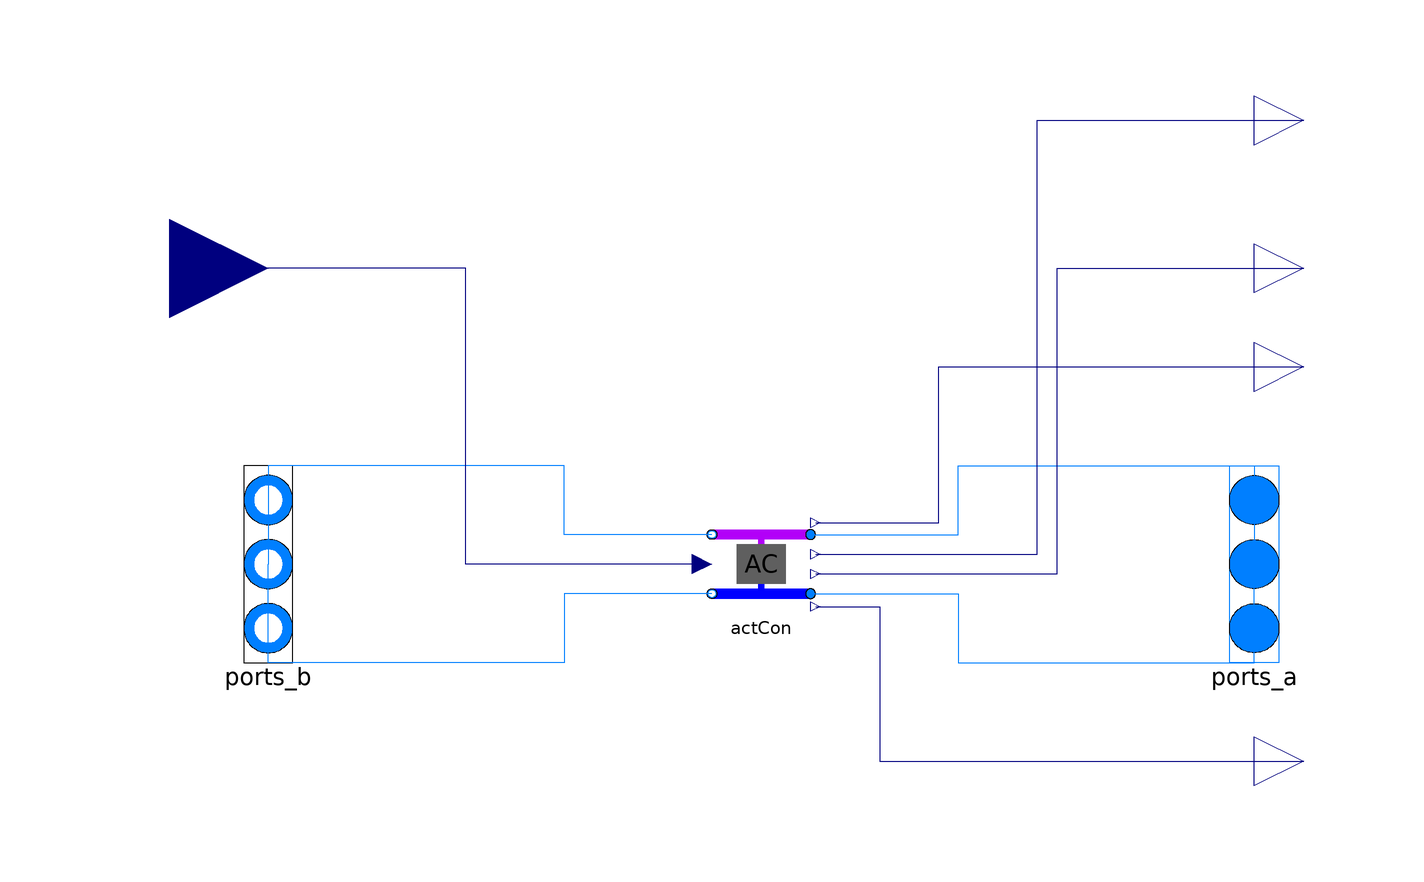

The Modelica model whose source follows is shown above as a component diagram (icons at their Placement, wires along their Line points).

model DC_DirectConsumer_freeCooling
  "Multi  port model of district cooling consumer with continous demand and free cooling."
  extends
    dhcSim.DHC.Submodules.MultiPortModules.BaseClasses.BaseMultiPortModule;

  parameter Integer iLev1(min=1, max=nLev) = 1 "Grid connection of ports a1 and b1";
  parameter Integer iLev2(min=1, max=nLev) = 2 "Grid connection of ports a2 and b2";

  parameter Modelica.SIunits.HeatFlowRate Q_flow_nominal "Nominal heat flow rate"
                                                                                 annotation(Dialog(group = "Nominal condition"));

  // Return Temperatur
  parameter dhcSim.Fluid.Types.FeedingTemperatureCon retTempType=dhcSim.Fluid.Types.FeedingTemperatureCon.fixed
    "Define how return temperature is caclulated";
  parameter Modelica.SIunits.Temperature TNetRetSet=Medium.T_default
  "Return temperature if retTempType=fixed" annotation(Dialog(enable=
          retTempType == dhcSim.Fluid.Types.FeedingTemperatureCon.fixed));
  parameter Modelica.SIunits.TemperatureDifference deltaT=5 "Temperature difference between inlet and outlet if retTempType = dTFix "
    annotation(Dialog(enable=retTempType == dhcSim.Fluid.Types.FeedingTemperatureCon.dTFix));

  parameter Modelica.SIunits.Temperature TNetIn_nominal=Medium.T_default "Nominal Temperature of inflow at network side"
                                                                                                                        annotation(Dialog(group = "Nominal condition", enable=
          retTempType == dhcSim.Fluid.Types.FeedingTemperatureCon.heatExchanger));
  parameter Modelica.SIunits.Temperature TNetOut_nominal=Medium.T_default "Nominal Temperature of outflow at network side"
                                                                                                                          annotation(Dialog(group = "Nominal condition", enable=
          retTempType == dhcSim.Fluid.Types.FeedingTemperatureCon.heatExchanger));
  parameter Modelica.SIunits.Temperature TBuiIn_nominal=Medium.T_default "Nominal Temperature of inflow at building side"
                                                                                                                         annotation(Dialog(group = "Nominal condition", enable=
          retTempType == dhcSim.Fluid.Types.FeedingTemperatureCon.heatExchanger));
  parameter Modelica.SIunits.Temperature TBuiOut_nominal=Medium.T_default "Nominal Temperature of outflow at building side"
                                                                                                                           annotation(Dialog(group = "Nominal condition", enable=
          retTempType == dhcSim.Fluid.Types.FeedingTemperatureCon.heatExchanger));

  parameter Modelica.SIunits.Temperature T_lim_upper = 273.15 + 10 "Upper temperature limit";
  parameter Modelica.SIunits.Temperature T_lim_lower = 273.15 + 5 "Lower temperature limit";
  parameter Modelica.SIunits.HeatFlowRate Q_flow_freeCool_max = 1000 "Maximum free cooling heat flow rate";

  // Table
  final parameter String tableName="table" "Table name" annotation (Dialog(group="Table data"));
  parameter String fileName="NoName" "File name" annotation (
      Dialog(
      group="Table data",
      loadSelector(filter="Text files (*.txt);;MATLAB MAT-files (*.mat)",
          caption="Open file in which table is present")));

  Modelica.Blocks.Interfaces.RealOutput Q_flow_out annotation (Placement(
        transformation(extent={{100,50},{120,70}}), iconTransformation(
        extent={{-10,-10},{10,10}},
        rotation=90,
        origin={-32,90})));
  dhcSim.DHC.Submodules.FourPortModules.DistrictCooling.Consumer.DC_DirectConsumer_freeCooling
    actCon(
    redeclare package Medium = Medium,
    final dp_nominal=dp_nominal,
    final tableName=tableName,
    final fileName=fileName,
    final allowFlowReversal=allowFlowReversal,
    final energyDynamics=energyDynamics,
    final tau=tau,
    final from_dp=from_dp,
    final show_T=show_T,
    final p_start_1=p_start[iLev1],
    final T_start_1=T_start[iLev1],
    final X_start_1=X_start[iLev1, :],
    final C_start_1=C_start[iLev1, :],
    final C_nominal_1=C_nominal[iLev1, :],
    final p_start_2=p_start[iLev2],
    final T_start_2=T_start[iLev2],
    final X_start_2=X_start[iLev2, :],
    final C_start_2=C_start[iLev2, :],
    final C_nominal_2=C_nominal[iLev2, :],
    final m_flow_nominal=m_flow_nominal,
    final deltaM=deltaM,
    final TNetRetSet=TNetRetSet,
    final deltaT=deltaT,
    final linearizeFlowResistance=linearizeFlowResistance,
    final m_flow_small=m_flow_small,
    final Q_flow_nominal=Q_flow_nominal,
    final retTempType=retTempType,
    final TNetIn_nominal=TNetIn_nominal,
    final TNetOut_nominal=TNetOut_nominal,
    final TBuiIn_nominal=TBuiIn_nominal,
    final TBuiOut_nominal=TBuiOut_nominal,
    final T_lim_upper=T_lim_upper,
    final T_lim_lower=T_lim_lower,
    final Q_flow_freeCool_max=Q_flow_freeCool_max)
    annotation (Placement(transformation(extent={{-10,-10},{10,10}})));
  Modelica.Blocks.Interfaces.RealOutput dp_out annotation (Placement(
        transformation(extent={{100,80},{120,100}}), iconTransformation(extent={{-10,-10},
            {10,10}},
        rotation=90,
        origin={-70,90})));

  Modelica.Blocks.Interfaces.RealOutput Q_flow_freeCooling_out annotation (
      Placement(transformation(extent={{100,30},{120,50}}), iconTransformation(
        extent={{-10,-10},{10,10}},
        rotation=90,
        origin={70,90})));
  Modelica.Blocks.Interfaces.RealInput T_amb_in
    annotation (Placement(transformation(extent={{-140,40},{-100,80}})));
  Modelica.Blocks.Interfaces.RealOutput Q_flow_conv_out annotation (Placement(
        transformation(extent={{100,-50},{120,-30}}), iconTransformation(
        extent={{-10,-10},{10,10}},
        rotation=90,
        origin={30,90})));
equation
  connect(actCon.port_b1, ports_b[iLev1]) annotation (Line(points={{-10,6},{-40,
          6},{-40,20},{-100,20},{-100,0}},
                            color={0,127,255}));
  connect(actCon.port_b2, ports_b[iLev2]) annotation (Line(points={{-10,-6},{-40,
          -6},{-40,-20},{-100,-20},{-100,0}},
                             color={0,127,255}));
  connect(actCon.port_a1, ports_a[iLev1]) annotation (Line(points={{10,6},{40,6},
          {40,20},{100,20},{100,0}},
                       color={0,127,255}));
  connect(actCon.port_a2, ports_a[iLev2]) annotation (Line(points={{10,-6},{40,-6},
          {40,-20},{100,-20},{100,0}},
                          color={0,127,255}));

     for i in 1:nLev loop
       if ((i <> iLev1) and (i <> iLev2)) then
         connect(ports_b[i], ports_a[i]);
       end if;
     end for;

  connect(actCon.Q_flow_out, Q_flow_out) annotation (Line(points={{11,-2},{60,-2},
          {60,60},{110,60}},      color={0,0,127}));
  connect(actCon.dp_out, dp_out) annotation (Line(points={{11,2},{56,2},{56,90},
          {110,90}}, color={0,0,127}));
  connect(actCon.Q_flow_freeCooling_out, Q_flow_freeCooling_out) annotation (
      Line(points={{11,8.4},{36,8.4},{36,40},{110,40}}, color={0,0,127}));
  connect(actCon.T_Amb_in, T_amb_in) annotation (Line(points={{-12,0},{-60,0},{-60,
          60},{-120,60}}, color={0,0,127}));
  connect(actCon.Q_flow_conv_out, Q_flow_conv_out) annotation (Line(points={{11,
          -8.6},{24,-8.6},{24,-40},{110,-40}}, color={0,0,127}));
  annotation (Icon(coordinateSystem(preserveAspectRatio=false), graphics={
        Rectangle(
          extent={{-100,54},{100,74}},
          lineColor={0,0,255},
          pattern=LinePattern.None,
          fillColor={178,0,248},
          fillPattern=FillPattern.Solid),
        Rectangle(
          extent={{-100,-46},{100,-66}},
          lineColor={0,0,255},
          pattern=LinePattern.None,
          fillColor={0,0,255},
          fillPattern=FillPattern.Solid),
        Rectangle(
          extent={{-25,-6},{25,6}},
          lineColor={0,0,255},
          pattern=LinePattern.None,
          fillColor={178,0,248},
          fillPattern=FillPattern.Solid,
          origin={0,29},
          rotation=90),
        Rectangle(
          extent={{-25,6},{25,-6}},
          lineColor={0,0,255},
          pattern=LinePattern.None,
          fillColor={0,0,255},
          fillPattern=FillPattern.Solid,
          origin={0,-21},
          rotation=90),
        Rectangle(
          extent={{-50,44},{50,-36}},
          lineColor={0,0,255},
          pattern=LinePattern.None,
          fillColor={95,95,95},
          fillPattern=FillPattern.Solid),
                                Text(
          extent={{-50,38},{50,-42}},
          lineColor={0,0,0},
          textString="DiC"),
        Text(
          extent={{-152,-106},{148,-66}},
          textString="%name",
          lineColor={0,0,255})}),                                Diagram(
        coordinateSystem(preserveAspectRatio=false)));
end DC_DirectConsumer_freeCooling;